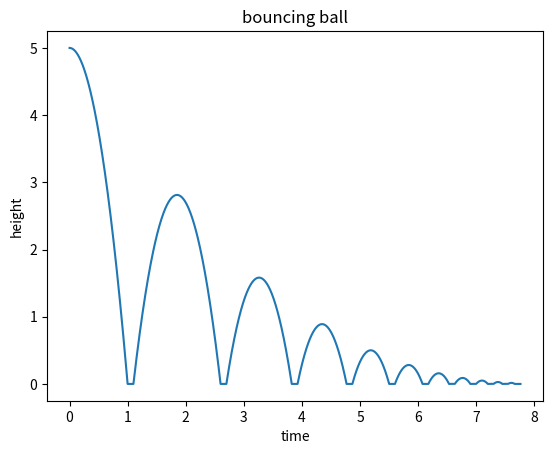

Generate this figure with matplotlib:
from math import sqrt
import matplotlib.pyplot as plt

h0 = 5         # m/s
v = 0          # m/s, current velocity
g = 10         # m/s/s
t = 0          # starting time
dt = 0.001     # time step
rho = 0.75     # coefficient of restitution
tau = 0.10     # contact time for bounce
hmax = h0      # keep track of the maximum height
h = h0
hstop = 0.01   # stop when bounce is less than 1 cm
freefall = True # state: freefall or in contact
t_last = -sqrt(2*h0/g) # time we would have launched to get to h0 at t=0
vmax = sqrt(2 * hmax * g)
H = []
T = []
while(hmax > hstop):
  if(freefall):
    hnew = h + v*dt - 0.5*g*dt*dt
    if(hnew<0):
      t = t_last + 2*sqrt(2*hmax/g)
      freefall = False
      t_last = t + tau
      h = 0
    else:
      t = t + dt
      v = v - g*dt
      h = hnew
  else:
    t = t + tau
    vmax = vmax * rho
    v = vmax
    freefall = True
    h = 0
  hmax = 0.5*vmax*vmax/g
  H.append(h)
  T.append(t)

print("stopped bouncing at t=%.3f\n"%(t))

plt.figure()
plt.plot(T, H)
plt.xlabel('time')
plt.ylabel('height')
plt.title('bouncing ball')